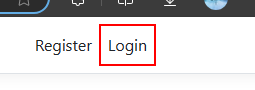
Workflow: Main

Step 1: click on the link 'Login'

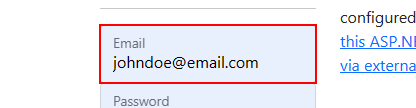
Step 2: type [credentials.Username] into the text box

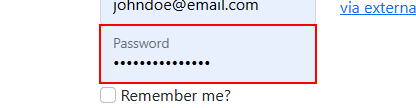
Step 3: type [credentials.Password] into the text box

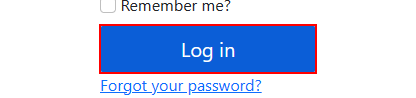
Step 4: click on the button 'login-submit'

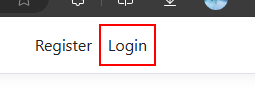
Step 5: find the link 'Login'

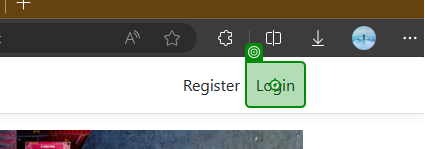
Step 6 [then]: click on 'Login'

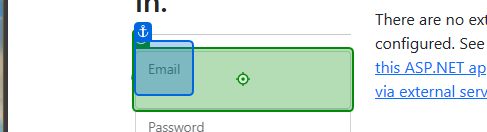
Step 7 [then]: type [credentials.Username] into 'Email'

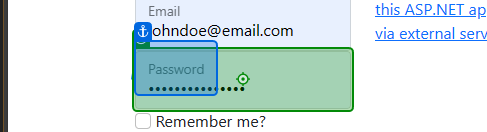
Step 8: type [credentials.Password] into 'Password'

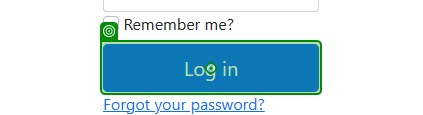
Step 9: click on 'Log in'

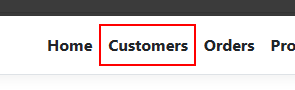
Step 10: find the link 'Customers' in window 'Home Page - EcoPower_Logistics' (msedge.exe)

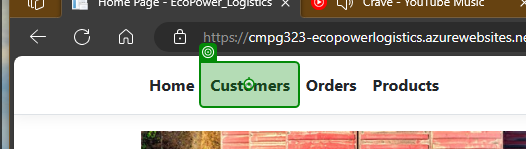
Step 11 [then]: click on 'Customers'

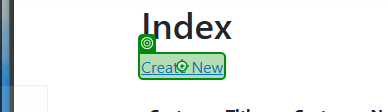
Step 12: click on 'Create New'

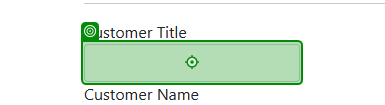
Step 13: type [CurrentRow.Item(1).ToString] into 'INPUT CustomerTitle'

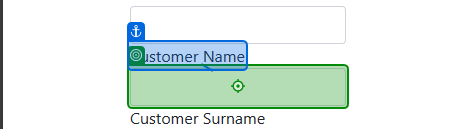
Step 14: type [CurrentRow.Item(2).ToString] into 'Customer Name'

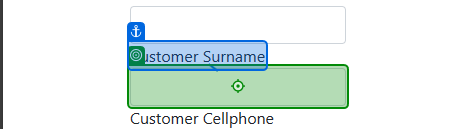
Step 15: type [CurrentRow.Item(3).ToString] into 'Customer Surname'

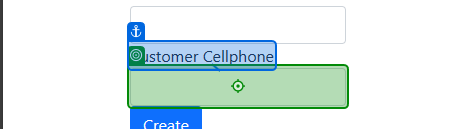
Step 16: type [CurrentRow.Item(4).ToString] into 'Customer Cellphone'

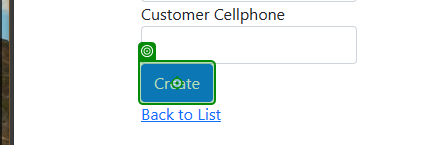
Step 17: click on 'Create'

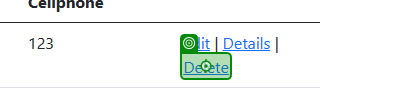
Step 18: click on 'Delete'

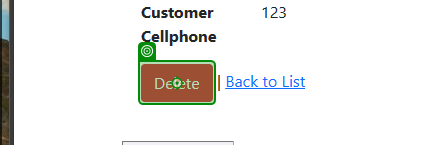
Step 19: click on 'Delete'

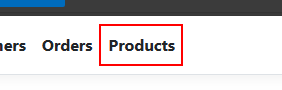
Step 20: find the link 'Products'

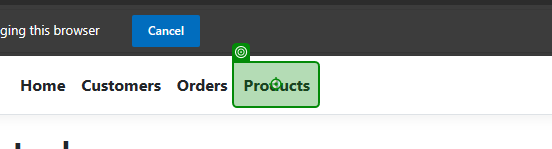
Step 21 [then]: click on 'Products'

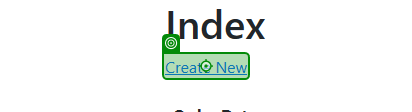
Step 22: click on 'Create New'

Step 23: type [CurrentRow.Item(1).ToString] into 'Product Name' (no picture)

Step 24: type [CurrentRow.Item(2).ToString] into 'Product Description' (no picture)

Step 25: type [CurrentRow.Item(3).ToString] into 'Units in Stock' (no picture)

Step 26: click on 'Create' (no picture)

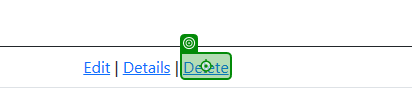
Step 27: click on 'Delete'

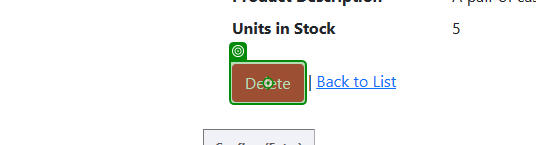
Step 28: click on 'Delete'

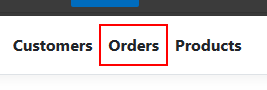
Step 29: find the link 'Orders'

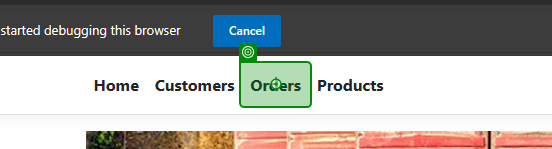
Step 30 [then]: click on 'Orders'

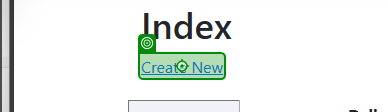
Step 31 [then]: click on 'Create New'

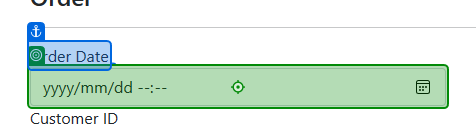
Step 32: click on 'Order Date'

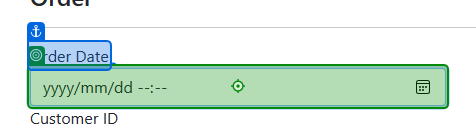
Step 33: type [dateStringVar] into 'Order Date'

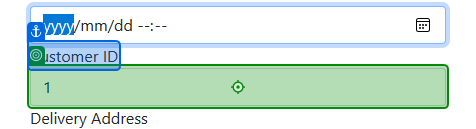
Step 34: type [CurrentRow.Item(2).ToString] into 'Customer ID'

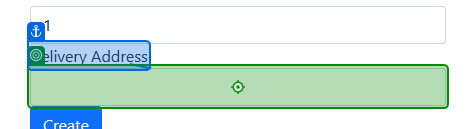
Step 35: type [CurrentRow.Item(3).ToString] into 'Delivery Address'

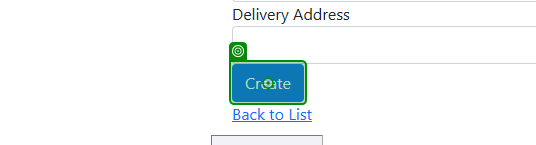
Step 36: click on 'Create'

Step 37: click on 'Delete' (same screen as step 27) (repeated 2 times)

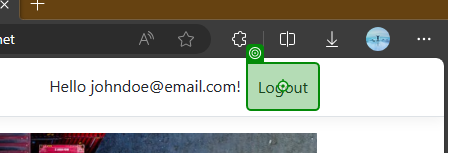
Step 39: click on 'Logout'